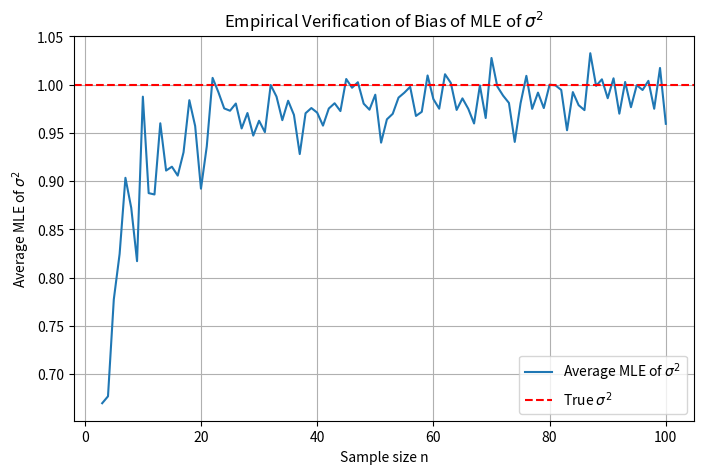

The matplotlib source for this figure:
import numpy as np
import matplotlib.pyplot as plt

# Parameters
sigma_true = 1
mu_true = 0
num_trials = 100
n_values = np.arange(3, 101)  # n = 3,4,...,100

avg_mle_sigma2 = []

# Loop over different sample sizes
for n in n_values:
    mle_estimates = []
    for _ in range(num_trials):
        # Generate n samples from N(0,1)
        sample = np.random.normal(loc=mu_true, scale=sigma_true, size=n)
        # MLE of sigma^2 = (1/n) * sum((x_i - sample_mean)^2)
        sample_mean = np.mean(sample)
        mle_sigma2 = np.sum((sample - sample_mean)**2) / n
        mle_estimates.append(mle_sigma2)
    # Average over trials
    avg_mle_sigma2.append(np.mean(mle_estimates))

# Plot the results
plt.figure(figsize=(8,5))
plt.plot(n_values, avg_mle_sigma2, label='Average MLE of $\sigma^2$')
plt.axhline(y=sigma_true**2, color='r', linestyle='--', label='True $\sigma^2$')
plt.xlabel('Sample size n')
plt.ylabel('Average MLE of $\sigma^2$')
plt.title('Empirical Verification of Bias of MLE of $\sigma^2$')
plt.legend()
plt.grid(True)
plt.show()
